Dataset: clean-dataset (GitHub, Rosdex/vgg-transfer-learning). Classes: disks, tires.

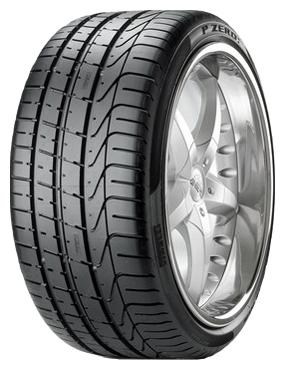
Label: tires

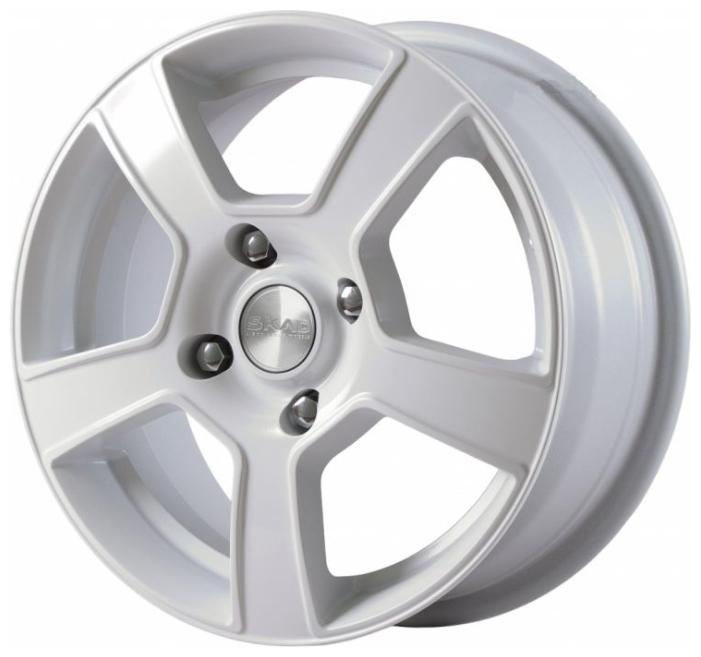
Label: disks

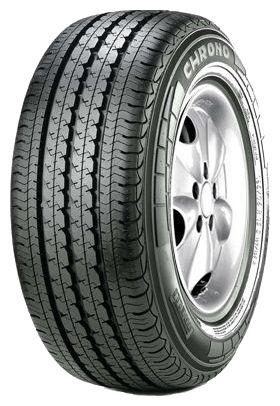
Label: tires

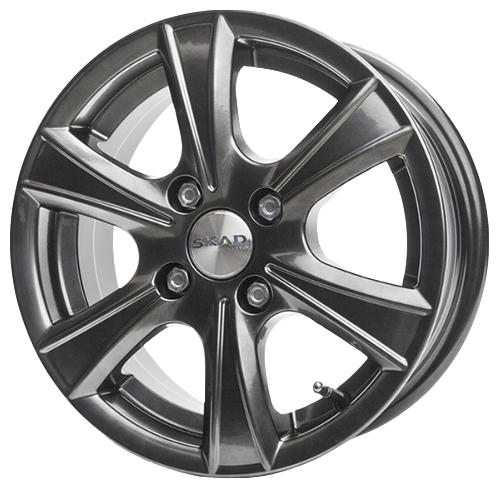
Label: disks

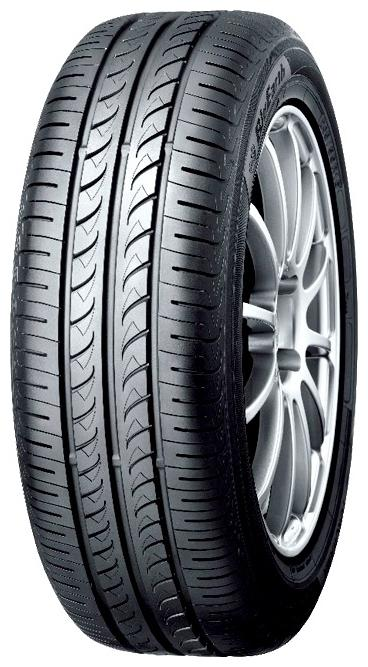
Label: tires

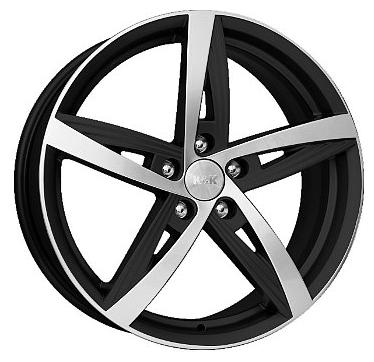
Label: disks
